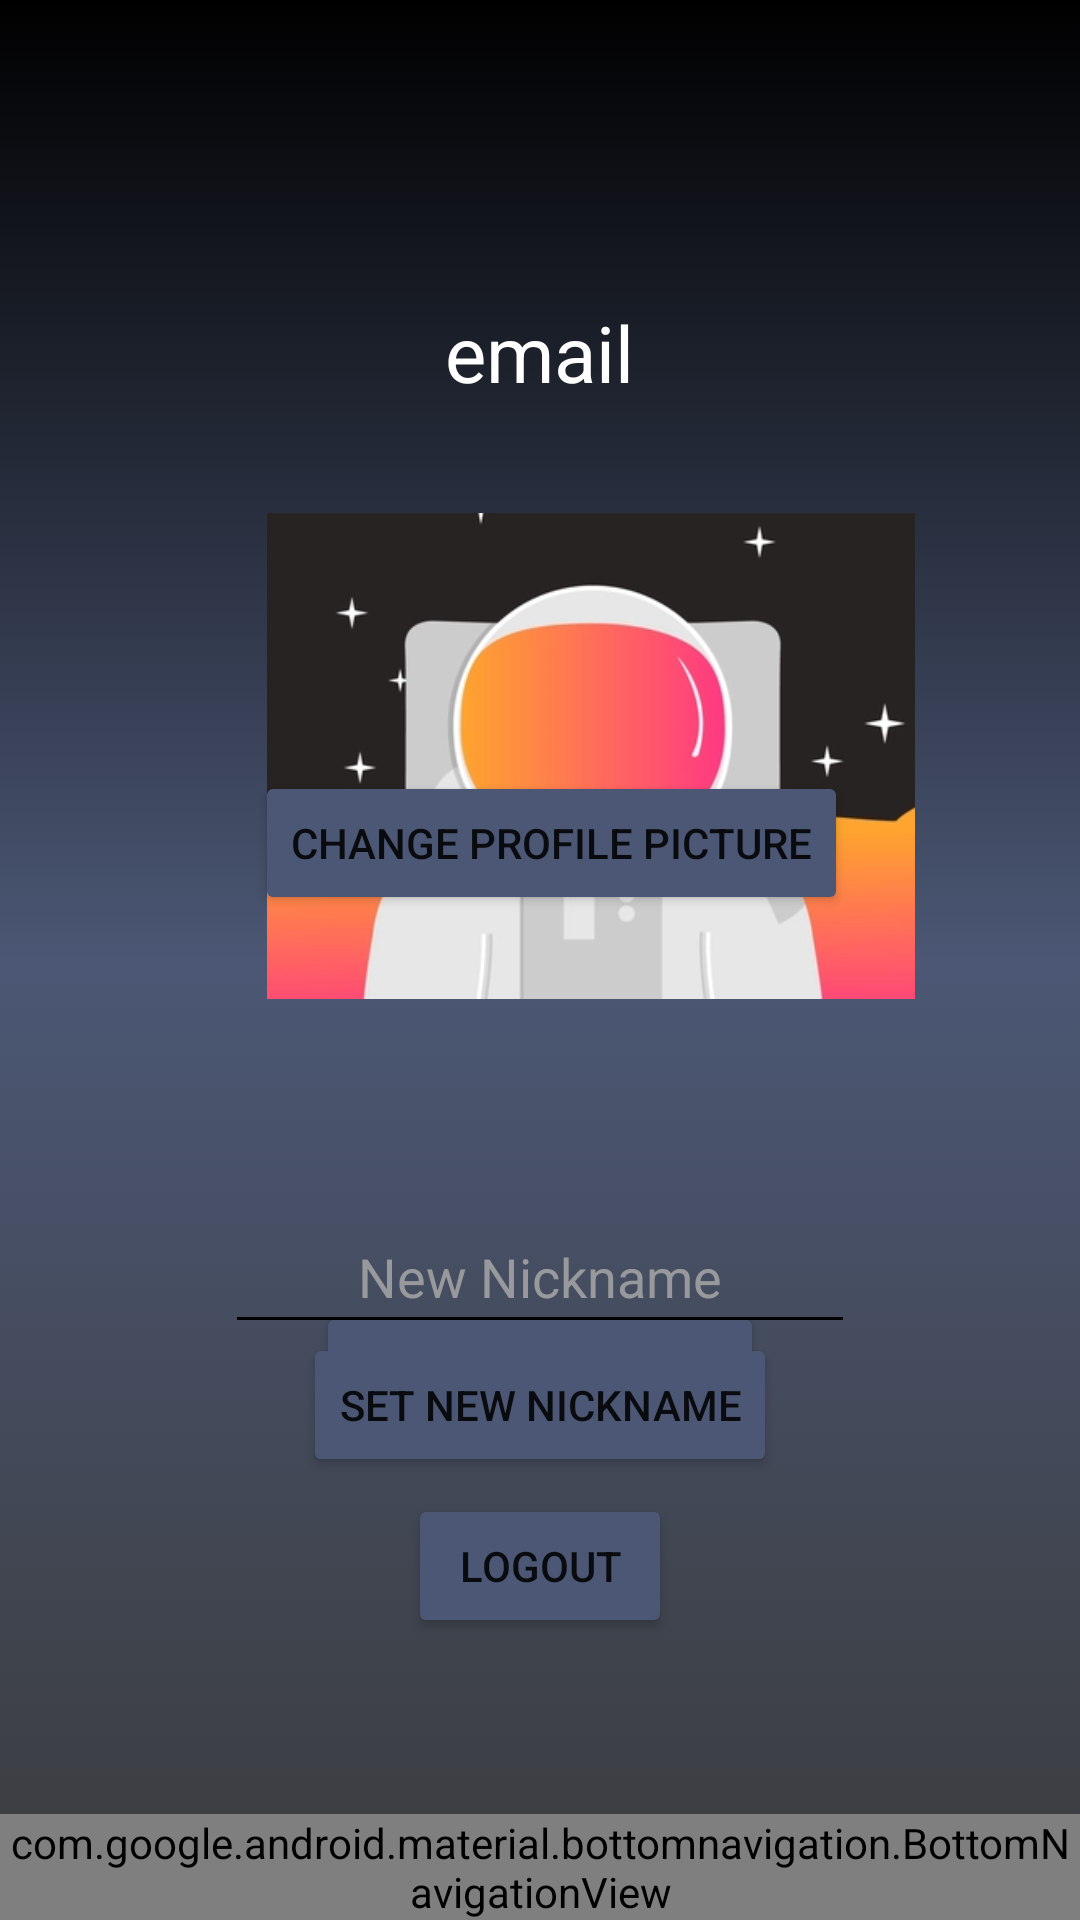

Android layout source for this screen:
<!-- AndroidManifest.xml: application theme Theme.GameHub -->
<!-- res/layout/activity_profile.xml -->
<RelativeLayout
    xmlns:android="http://schemas.android.com/apk/res/android"
    xmlns:app="http://schemas.android.com/apk/res-auto"
    xmlns:tools="http://schemas.android.com/tools"
    android:layout_width="match_parent"
    android:layout_height="match_parent"
    tools:context=".ProfileActivity"
    android:background="@drawable/gradient_background">

    <Button
        android:id="@+id/btnLogout"
        android:layout_width="wrap_content"
        android:layout_height="wrap_content"
        android:layout_alignParentBottom="true"
        android:layout_centerHorizontal="true"
        android:layout_marginBottom="94dp"
        android:backgroundTint="@color/buttonColor"
        android:text="Logout" />

    <Button
        android:id="@+id/btnLikedGames"
        android:layout_width="wrap_content"
        android:layout_height="wrap_content"
        android:layout_alignParentBottom="true"
        android:layout_centerHorizontal="true"
        android:layout_marginBottom="158dp"
        android:backgroundTint="@color/buttonColor"
        android:text="View Liked Games" />

    <Button
        android:id="@+id/btnSetNewNickname"
        android:layout_width="wrap_content"
        android:layout_height="wrap_content"
        android:layout_below="@+id/etNewNickname"
        android:layout_centerHorizontal="true"
        android:layout_marginTop="-4dp"
        android:backgroundTint="@color/buttonColor"
        android:text="set new nickname" />

    <EditText
        android:id="@+id/etNewNickname"
        android:layout_width="wrap_content"
        android:layout_height="wrap_content"
        android:layout_centerHorizontal="true"
        android:layout_marginTop="400dp"
        android:backgroundTint="#000000"
        android:ems="10"
        android:hint="New Nickname"
        android:inputType="textPersonName"
        android:minHeight="48dp"
        android:textAlignment="center"
        android:textColor="@color/white"
        android:textColorHint="#D8A7A7A7"
        android:textCursorDrawable="@drawable/cursor" />

    <TextView
        android:id="@+id/tvProfileEmail"
        android:layout_width="wrap_content"
        android:layout_height="wrap_content"
        android:layout_centerHorizontal="true"
        android:layout_marginStart="30dp"
        android:layout_marginTop="100dp"
        android:text="email"
        android:textColor="#FFFFFF"
        android:textSize="26sp"
        tools:text="email" />

    <Button
        android:id="@+id/btnChangeProfPic"
        android:layout_width="wrap_content"
        android:layout_height="wrap_content"
        android:layout_alignParentStart="true"
        android:layout_alignParentBottom="true"
        android:layout_centerHorizontal="true"
        android:layout_marginStart="85dp"
        android:layout_marginBottom="335dp"
        android:backgroundTint="@color/buttonColor"
        android:text="Change Profile Picture" />

    <com.google.android.material.bottomnavigation.BottomNavigationView
        android:id="@+id/bottomNavigation"
        android:layout_width="match_parent"
        android:layout_height="wrap_content"
        android:layout_alignParentBottom="true"
        app:menu="@menu/menu_bottom_navigation"
        app:itemIconTint="@drawable/statelistdrawable"
        app:itemTextColor="@drawable/statelistdrawable"
        android:background="@color/grey"
        />

    <ImageView
        android:id="@+id/ivProfilePic"
        android:layout_width="216dp"
        android:layout_height="204dp"
        android:layout_alignParentStart="true"
        android:layout_alignParentTop="true"
        android:layout_centerHorizontal="true"
        android:layout_marginStart="89dp"
        android:layout_marginTop="150dp"
        android:adjustViewBounds="false"
        android:cropToPadding="false"
        app:srcCompat="@drawable/spaceman"
        tools:srcCompat="@drawable/spaceman" />

    <TextView
        android:id="@+id/tvProfileNickname"
        android:layout_width="wrap_content"
        android:layout_height="wrap_content"
        android:layout_alignParentTop="true"
        android:layout_centerHorizontal="true"
        android:layout_marginTop="38dp"
        android:textColor="#EBEBEB"
        android:textSize="36sp"
        tools:text="nickname" />

</RelativeLayout>
<!-- resources referenced by this layout -->
<resources>
  <color name="buttonColor">#4B5774</color>
  <color name="grey">#CDCDCD</color>
  <color name="white">#FFFFFFFF</color>
  <!-- drawable cursor (drawable) -->
  <?xml version="1.0" encoding="utf-8"?>
  <shape  xmlns:android="http://schemas.android.com/apk/res/android">
      <size android:width="2dp"/>
      <solid android:color="@android:color/holo_orange_light"/>
  </shape>
  <!-- drawable gradient_background (drawable) -->
  <?xml version="1.0" encoding="utf-8"?>
  <selector xmlns:android="http://schemas.android.com/apk/res/android">
  
      <item>
          <shape>
              <gradient
                  android:angle="90"
                  android:startColor="#3A3B3C"
                  android:centerColor="#4B5774"
                  android:endColor="#000000"
                  android:type="linear"/>
          </shape>
      </item>
  
  </selector>
  <!-- drawable spaceman: png bitmap (drawable, 49670 bytes) -->
  <!-- drawable statelistdrawable (drawable) -->
  <?xml version="1.0" encoding="utf-8"?>
  <selector xmlns:android="http://schemas.android.com/apk/res/android">
      <item android:color="@color/purple_700" android:state_enabled="true" />
  </selector>
  <style name="Theme.GameHub" parent="Theme.MaterialComponents.DayNight.NoActionBar">
          
          <item name="colorPrimary">@color/purple_500</item>
          <item name="colorPrimaryVariant">@color/purple_700</item>
          <item name="colorOnPrimary">@color/white</item>
          
          <item name="colorSecondary">@color/teal_200</item>
          <item name="colorSecondaryVariant">@color/teal_700</item>
          <item name="colorOnSecondary">@color/black</item>
          
          <item name="android:statusBarColor" tools:targetApi="l">?attr/colorPrimaryVariant</item>
          
      </style>
  <color name="purple_700">#FF3700B3</color>
  <color name="purple_500">#FF6200EE</color>
  <color name="teal_200">#FF03DAC5</color>
  <color name="teal_700">#FF018786</color>
  <color name="black">#FF000000</color>
</resources>
